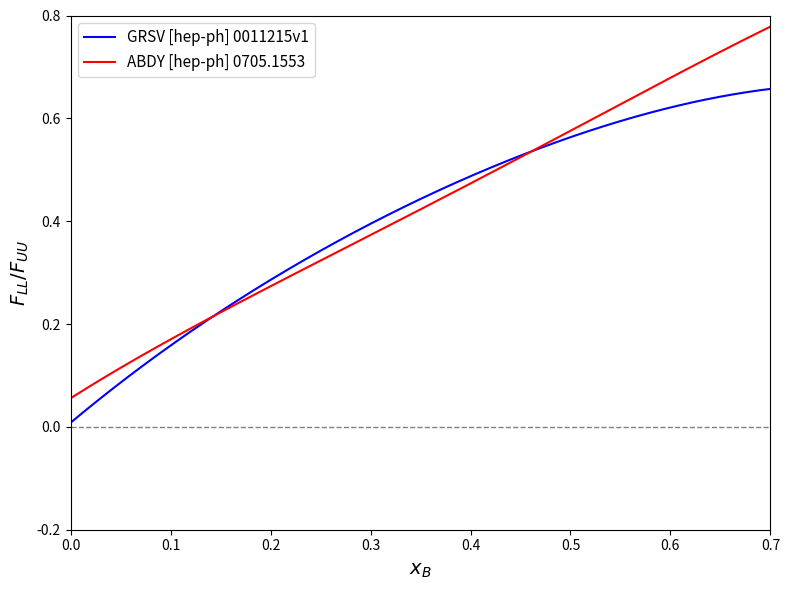

Write the Python code that produced this figure. (Note: this script raises an exception after producing the figure.)
#!/usr/bin/env python3
import numpy as np
import matplotlib.pyplot as plt
import csv
import os
from matplotlib.patches import Patch

# Ensure output directory exists
os.makedirs("output", exist_ok=True)

# ===============================
# Utilities
# ===============================

def plot_pos_neg(ax, x, y, yerr, color, label, xoffset=0.0, alpha=1.0, zorder=None):
    """Plot |y| with filled markers for y>=0 and empty markers for y<0 on a given axes."""
    x = np.asarray(x) + xoffset
    y = np.asarray(y)
    yerr = None if yerr is None else np.asarray(yerr)

    pos = y >= 0
    neg = ~pos
    y_abs = np.abs(y)

    if pos.any():
        ax.errorbar(x[pos], y_abs[pos], yerr=None if yerr is None else yerr[pos],
                    fmt='o', color=color, label=label, alpha=alpha, zorder=zorder)
    if neg.any():
        ax.errorbar(x[neg], y_abs[neg], yerr=None if yerr is None else yerr[neg],
                    fmt='o', color=color, mfc='none', label=None, alpha=alpha, zorder=zorder)

def segment_bands_by_value(run_x, mean, err):
    """
    Given arrays (run_x, mean, err) for NH3 elastic values,
    return list of segments where (mean, err) is constant.
    Each segment is (x_start, x_end, y_low, y_high, sign_is_pos).
    """
    bands = []
    if len(run_x) == 0:
        return bands
    start = 0
    current_val = mean[0]
    current_err = err[0]
    for i in range(1, len(run_x)):
        if (mean[i] != current_val) or (err[i] != current_err):
            x0 = run_x[start]
            x1 = run_x[i-1]
            m  = abs(current_val)
            e  = current_err
            bands.append((x0, x1, max(0.0, m - e), m + e, current_val >= 0))
            start = i
            current_val = mean[i]
            current_err = err[i]
    # last segment
    x0 = run_x[start]
    x1 = run_x[-1]
    m  = abs(current_val)
    e  = current_err
    bands.append((x0, x1, max(0.0, m - e), m + e, current_val >= 0))
    return bands

def draw_bands(ax, bands, color='green', alpha_pos=0.25, alpha_neg=0.12, label=None):
    """
    Draw a list of (x0, x1, y0, y1, sign_is_pos) bands as filled rectangles.
    Positive bands darker (alpha_pos), negatives lighter (alpha_neg).
    Adds a legend entry once if 'label' provided.
    """
    first = True
    for (x0, x1, y0, y1, sign_is_pos) in bands:
        ax.fill_between([x0, x1], [y0, y0], [y1, y1],
                        color=color,
                        alpha=(alpha_pos if sign_is_pos else alpha_neg),
                        label=label if first else None)
        first = False

def draw_mean_band(ax, x0, x1, mean, stat, sys,
                   base_color="purple",
                   alpha_inner_pos=0.35, alpha_inner_neg=0.18,
                   alpha_outer_pos=0.18, alpha_outer_neg=0.09,
                   label_inner=None, label_outer=None):
    """
    Draw two bands for a mean: inner = mean ± stat, outer = mean ± sqrt(stat^2+sys^2).
    Positive uses darker alpha, negative lighter.
    """
    if not np.isfinite(mean):
        return
    m = abs(mean)
    s = 0.0 if not np.isfinite(stat) else stat
    u = 0.0 if not np.isfinite(sys)  else sys
    inner_lo = max(0.0, m - s); inner_hi = m + s
    outer_w  = np.sqrt(s*s + u*u)
    outer_lo = max(0.0, m - outer_w); outer_hi = m + outer_w
    pos = (mean >= 0)

    # Outer first (so inner overlays)
    ax.fill_between([x0, x1], [outer_lo, outer_lo], [outer_hi, outer_hi],
                    color=base_color,
                    alpha=(alpha_outer_pos if pos else alpha_outer_neg),
                    label=label_outer)
    ax.fill_between([x0, x1], [inner_lo, inner_lo], [inner_hi, inner_hi],
                    color=base_color,
                    alpha=(alpha_inner_pos if pos else alpha_inner_neg),
                    label=label_inner)

# ===============================
# 1) Model curves plot
# ===============================

def ALL_GRV(x):
    return 0.00823729 + 1.62853*x - 1.38493*x**2 + 1.07047*x**3 - 0.747653*x**4

def ALL_ABD(x):
    return 0.0558035 + 1.23137*x - 1.05596*x**2 + 1.95783*x**3 - 1.22263*x**4

x_vals = np.linspace(0.0, 0.7, 500)
y_grv  = ALL_GRV(x_vals)
y_abd  = ALL_ABD(x_vals)

plt.figure(figsize=(8,6))
plt.plot(x_vals, y_grv, color='blue', label="GRSV [hep-ph] 0011215v1")
plt.plot(x_vals, y_abd, color='red',  label="ABDY [hep-ph] 0705.1553")
plt.axhline(0, color='grey', linestyle='--', linewidth=1)
plt.xlabel(r"$x_{B}$", fontsize=14)
plt.ylabel(r"$F_{LL}/F_{UU}$", fontsize=14)
plt.ylim(-0.2, 0.80)
plt.xlim(0.0, 0.7)
plt.legend(fontsize=11)
plt.tight_layout()
plt.savefig("output/models_plot.pdf")
plt.close()
print("[INFO] Saved output/models_plot.pdf")

# ===============================
# 2) Load run-by-run extraction data from C++ output
# New format:
# Run Pt_GRV sigma_GRV sys_GRV Pt_ABD sigma_ABD sys_ABD Pt_avg avg_sig avg_sys
# ===============================
extractions_file = "output/Pt_by_run.txt"
runnum, Pt_grv, s_grv, sys_grv, Pt_abd, s_abd, sys_abd, Pt_avg, avg_sig, avg_sys = ([] for _ in range(10))

with open(extractions_file) as f:
    for line in f:
        line = line.strip()
        if not line or line.startswith("#") or line.startswith("Run"):
            continue
        parts = line.split()
        if len(parts) < 10:
            continue
        try:
            runnum.append(int(parts[0]))
            Pt_grv.append(float(parts[1]))
            s_grv.append(float(parts[2]))
            sys_grv.append(float(parts[3]))
            Pt_abd.append(float(parts[4]))
            s_abd.append(float(parts[5]))
            sys_abd.append(float(parts[6]))
            Pt_avg.append(float(parts[7]))
            avg_sig.append(float(parts[8]))
            avg_sys.append(float(parts[9]))
        except ValueError:
            continue

runnum  = np.array(runnum)
Pt_grv  = np.array(Pt_grv);   s_grv  = np.array(s_grv);   sys_grv = np.array(sys_grv)
Pt_abd  = np.array(Pt_abd);   s_abd  = np.array(s_abd);   sys_abd = np.array(sys_abd)
Pt_avg  = np.array(Pt_avg);   avg_sig= np.array(avg_sig); avg_sys = np.array(avg_sys)

# sort by runnum (for consistent left/right mapping)
order = np.argsort(runnum)
runnum   = runnum[order]
Pt_grv   = Pt_grv[order];  s_grv   = s_grv[order];  sys_grv = sys_grv[order]
Pt_abd   = Pt_abd[order];  s_abd   = s_abd[order];  sys_abd = sys_abd[order]
Pt_avg   = Pt_avg[order];  avg_sig = avg_sig[order]; avg_sys = avg_sys[order]

xmin = runnum.min() - 10
xmax = runnum.max() + 10
run_index = np.arange(1, len(runnum)+1)
run_index_scaled = run_index * 5  # scaled x-axis for visibility

# ===============================
# 3) 1x2: Pt per run (GRV + ABD), with stat and stat+sys (per-model)
# ===============================
tot_grv = np.sqrt(s_grv**2 + sys_grv**2)
tot_abd = np.sqrt(s_abd**2 + sys_abd**2)

fig, axes = plt.subplots(1, 2, figsize=(16,6), sharey=True)

# Left: vs runnum (offset ±0.005)
ax = axes[0]
plot_pos_neg(ax, runnum, Pt_grv, s_grv,  color='blue', label="GRSV [stat]",      xoffset=-0.005)
plot_pos_neg(ax, runnum, Pt_grv, tot_grv, color='blue', label="GRSV [stat+sys]", xoffset=-0.005, alpha=0.4)
plot_pos_neg(ax, runnum, Pt_abd, s_abd,  color='red',  label="ABDY [stat]",      xoffset=+0.005)
plot_pos_neg(ax, runnum, Pt_abd, tot_abd, color='red', label="ABDY [stat+sys]",  xoffset=+0.005, alpha=0.4)
ax.set_xlabel("runnum", fontsize=14)
ax.set_ylabel(r"$P_{t}$", fontsize=14)
ax.set_ylim(0.0, 1.2)
ax.set_xlim(xmin, xmax)
ax.legend(fontsize=10)

# Right: vs run index × 5 (offsets multiplied by 5 -> ±1.25)
ax = axes[1]
plot_pos_neg(ax, run_index_scaled, Pt_grv, s_grv,  color='blue', label="GRSV [stat]",      xoffset=-1.25)
plot_pos_neg(ax, run_index_scaled, Pt_grv, tot_grv, color='blue', label="GRSV [stat+sys]", xoffset=-1.25, alpha=0.4)
plot_pos_neg(ax, run_index_scaled, Pt_abd, s_abd,  color='red',  label="ABDY [stat]",      xoffset=+1.25)
plot_pos_neg(ax, run_index_scaled, Pt_abd, tot_abd, color='red', label="ABDY [stat+sys]",  xoffset=+1.25, alpha=0.4)
ax.set_xlabel("run index × 5", fontsize=14)
ax.set_ylim(0.0, 1.2)
ax.set_xlim(0, run_index_scaled.max() + 5)

plt.tight_layout()
plt.savefig("output/model_extractions.pdf")
plt.close()
print("[INFO] Saved output/model_extractions.pdf")

# ===============================
# 4) 1x2: Average Pt with stat and stat+sys (avg_sys from file)
# ===============================
stat_plus_sys = np.sqrt(avg_sig**2 + avg_sys**2)

fig, axes = plt.subplots(1, 2, figsize=(16,6), sharey=True)

# Left: vs runnum
ax = axes[0]
plot_pos_neg(ax, runnum, Pt_avg, avg_sig,       color='black', label="Avg $P_{t}$ (stat)")
plot_pos_neg(ax, runnum, Pt_avg, stat_plus_sys, color='black', label="Avg $P_{t}$ (stat+sys)", alpha=0.4)
ax.set_xlabel("runnum", fontsize=14)
ax.set_ylabel(r"$P_{t}$", fontsize=14)
ax.set_ylim(0.0, 1.2)
ax.set_xlim(xmin, xmax)
ax.legend(fontsize=10)

# Right: vs run index × 5
ax = axes[1]
plot_pos_neg(ax, run_index_scaled, Pt_avg, avg_sig,       color='black', label="Avg $P_{t}$ (stat)")
plot_pos_neg(ax, run_index_scaled, Pt_avg, stat_plus_sys, color='black', label="Avg $P_{t}$ (stat+sys)", alpha=0.4)
ax.set_xlabel("run index × 5", fontsize=14)
ax.set_ylim(0.0, 1.2)
ax.set_xlim(0, run_index_scaled.max() + 5)

plt.tight_layout()
plt.savefig("output/avg_pt_plot.pdf")
plt.close()
print("[INFO] Saved output/avg_pt_plot.pdf")

# ===============================
# 5) 1x2: Method comparison (NH3-only from CSV) with Elastic bands
# ===============================
run_csv_file = "/u/home/thayward/clas12_analysis_software/analysis_scripts/asymmetry_extraction/imports/clas12_run_info.csv"

run_csv_nums = []
pol_csv      = []
pol_csv_err  = []

current_section_is_nh3 = False
with open(run_csv_file, newline='') as csvfile:
    for raw in csvfile:
        line = raw.strip()
        if not line:
            continue
        if line.startswith("#"):
            header = line.lower()
            current_section_is_nh3 = ("nh3" in header)
            continue
        if not current_section_is_nh3:
            continue
        row = line.split(",")
        if len(row) < 3:
            continue
        try:
            run_csv_nums.append(int(row[0]))
            pol_csv.append(float(row[-2]))      # mean polarization (Elastic method)
            pol_csv_err.append(float(row[-1]))  # its stat uncertainty
        except ValueError:
            continue

run_csv_nums = np.array(run_csv_nums)
pol_csv      = np.array(pol_csv)
pol_csv_err  = np.array(pol_csv_err)

# Sort Elastic arrays by run
if run_csv_nums.size > 0:
    order_np = np.argsort(run_csv_nums)
    run_csv_nums = run_csv_nums[order_np]
    pol_csv      = pol_csv[order_np]
    pol_csv_err  = pol_csv_err[order_np]
run_index_np = np.arange(1, len(run_csv_nums)+1) if run_csv_nums.size > 0 else np.array([])
run_index_np_scaled = run_index_np * 5

# Build band segments where (pol, err) is constant (mark sign)
elastic_bands_runnum = segment_bands_by_value(run_csv_nums, pol_csv, pol_csv_err)
elastic_bands_index  = segment_bands_by_value(run_index_np_scaled, pol_csv, pol_csv_err)

fig, axes = plt.subplots(1, 2, figsize=(16,6), sharey=True)

# Left: vs runnum (DIS points; Elastic band)
ax = axes[0]
plot_pos_neg(ax, runnum, Pt_avg, avg_sig,       color='orange', label="DIS (TBH)", xoffset=-0.005)
plot_pos_neg(ax, runnum, Pt_avg, stat_plus_sys, color='orange', label=None,       xoffset=-0.005, alpha=0.4)
if elastic_bands_runnum:
    draw_bands(ax, elastic_bands_runnum, color='green', alpha_pos=0.25, alpha_neg=0.12, label="Elastic (NP)")
ax.set_xlabel("runnum", fontsize=14)
ax.set_ylabel(r"$|P_{t}|$", fontsize=14)
ax.set_ylim(0.0, 1.2)
if run_csv_nums.size > 0:
    ax.set_xlim(min(xmin, run_csv_nums.min()-10), max(xmax, run_csv_nums.max()+10))
else:
    ax.set_xlim(xmin, xmax)
ax.legend(fontsize=10)

# Right: vs run index × 5 (DIS xoffset -1.25; Elastic bands across index)
ax = axes[1]
plot_pos_neg(ax, run_index_scaled, Pt_avg, avg_sig,       color='orange', label="DIS (TBH)", xoffset=-1.25)
plot_pos_neg(ax, run_index_scaled, Pt_avg, stat_plus_sys, color='orange', label=None,       xoffset=-1.25, alpha=0.4)
if elastic_bands_index:
    draw_bands(ax, elastic_bands_index, color='green', alpha_pos=0.25, alpha_neg=0.12, label="Elastic (NP)")
ax.set_xlabel("run index × 5", fontsize=14)
ax.set_ylim(0.0, 1.2)
ax.set_xlim(0, max(run_index_scaled.max(), run_index_np_scaled.max() if run_index_np.size > 0 else 0) + 5)

plt.tight_layout()
plt.savefig("output/method_comparison.pdf")
plt.close()
print("[INFO] Saved output/method_comparison.pdf")

# ===============================
# 6) Method comparison (means): add DIS mean bands (stat and stat+sys), keep Elastic bands
# ===============================
# Read period means (from the helper script you ran earlier)
means_path = "output/period_pt_sign_means.txt"
period_means = {}  # period -> dict with pos/neg (N, mean, stat, sys)
if os.path.exists(means_path):
    with open(means_path) as f:
        for line in f:
            line = line.strip()
            if (not line) or line.lower().startswith("period"):
                continue
            parts = line.split()
            if len(parts) < 9:
                continue
            period = parts[0]
            try:
                N_pos   = int(parts[1]); Mean_Pos = float(parts[2]); Stat_Pos = float(parts[3]); Sys_Pos = float(parts[4])
                N_neg   = int(parts[5]); Mean_Neg = float(parts[6]); Stat_Neg = float(parts[7]); Sys_Neg = float(parts[8])
            except ValueError:
                continue
            period_means[period] = {
                "pos": (N_pos, Mean_Pos, Stat_Pos, Sys_Pos),
                "neg": (N_neg, Mean_Neg, Stat_Neg, Sys_Neg),
            }

# Build period -> (runnum_min, runnum_max) using NH3 sections from RUNINFO
RUNINFO = "/u/home/thayward/clas12_analysis_software/analysis_scripts/asymmetry_extraction/imports/clas12_run_info.csv"
PERIOD_KEYS = {
    "rgc su22 nh3": "RGC_Su22",
    "rgc fa22 nh3": "RGC_Fa22",
    "rgc sp23 nh3": "RGC_Sp23",
}
period_to_runs = { "RGC_Su22": [], "RGC_Fa22": [], "RGC_Sp23": [] }
current_period = None
with open(RUNINFO) as f:
    for raw in f:
        line = raw.strip()
        if not line:
            continue
        if line.startswith("#"):
            key = line.lower().strip("# ").strip()
            current_period = PERIOD_KEYS.get(key, None)
            continue
        if current_period is None:
            continue
        row = [p.strip() for p in line.split(",")]
        if not row or not row[0].isdigit():
            continue
        period_to_runs[current_period].append(int(row[0]))

period_to_range = {}
for p, arr in period_to_runs.items():
    if len(arr) == 0:
        continue
    period_to_range[p] = (min(arr), max(arr))

# For right panel (run index ×5), map periods to index ranges based on DIS run list we actually plotted
period_to_index_range = {}
for p, runs in period_to_runs.items():
    if len(runs) == 0:
        continue
    # find which of these runs appear in our DIS runnum list
    mask = np.isin(runnum, runs)
    if np.any(mask):
        idxs = np.where(mask)[0] + 1  # 1-based run index
        period_to_index_range[p] = (idxs.min()*5, idxs.max()*5)  # scaled

# Prepare colors for bands
# Elastic: green (already), positive darker, negative lighter
# DIS means: purple bands, positive darker, negative lighter
elastic_color = "green"
dis_color     = "purple"

fig, axes = plt.subplots(1, 2, figsize=(16,6), sharey=True)

# Left: vs runnum
ax = axes[0]
# Draw Elastic segmented bands (per-run constants)
if elastic_bands_runnum:
    draw_bands(ax, elastic_bands_runnum, color=elastic_color, alpha_pos=0.25, alpha_neg=0.12, label="Elastic (NP)")

# Draw DIS mean bands per-period and per sign (inner=stat, outer=stat+sys)
legend_flags = {"Elastic (NP)": True, "DIS mean (stat)": True, "DIS mean (stat+sys)": True}
for period, stats in period_means.items():
    if period not in period_to_range:
        continue
    x0, x1 = period_to_range[period]
    # Positive mean band
    npos, mpos, spos, upos = stats["pos"]
    if npos > 0 and np.isfinite(mpos):
        draw_mean_band(ax, x0, x1, mpos, spos, upos,
                       base_color=dis_color,
                       label_inner=("DIS mean (stat)" if legend_flags["DIS mean (stat)"] else None),
                       label_outer=("DIS mean (stat+sys)" if legend_flags["DIS mean (stat+sys)"] else None))
        legend_flags["DIS mean (stat)"] = False
        legend_flags["DIS mean (stat+sys)"] = False
    # Negative mean band
    nneg, mneg, sneg, uneg = stats["neg"]
    if nneg > 0 and np.isfinite(mneg):
        draw_mean_band(ax, x0, x1, mneg, sneg, uneg,
                       base_color=dis_color,
                       label_inner=None, label_outer=None)

ax.set_xlabel("runnum", fontsize=14)
ax.set_ylabel(r"$|P_{t}|$", fontsize=14)
ax.set_ylim(0.0, 1.2)
if run_csv_nums.size > 0:
    ax.set_xlim(min(xmin, run_csv_nums.min()-10), max(xmax, run_csv_nums.max()+10))
else:
    ax.set_xlim(xmin, xmax)
ax.legend(fontsize=10)

# Right: vs run index × 5
ax = axes[1]
# Elastic segmented bands by run index
if elastic_bands_index:
    draw_bands(ax, elastic_bands_index, color=elastic_color, alpha_pos=0.25, alpha_neg=0.12, label="Elastic (NP)")

# DIS mean bands per period in index space
legend_flags = {"DIS mean (stat)": True, "DIS mean (stat+sys)": True}
for period, stats in period_means.items():
    if period not in period_to_index_range:
        continue
    x0, x1 = period_to_index_range[period]
    npos, mpos, spos, upos = stats["pos"]
    if npos > 0 and np.isfinite(mpos):
        draw_mean_band(ax, x0, x1, mpos, spos, upos,
                       base_color=dis_color,
                       label_inner=("DIS mean (stat)" if legend_flags["DIS mean (stat)"] else None),
                       label_outer=("DIS mean (stat+sys)" if legend_flags["DIS mean (stat+sys)"] else None))
        legend_flags["DIS mean (stat)"] = False
        legend_flags["DIS mean (stat+sys)"] = False
    nneg, mneg, sneg, uneg = stats["neg"]
    if nneg > 0 and np.isfinite(mneg):
        draw_mean_band(ax, x0, x1, mneg, sneg, uneg,
                       base_color=dis_color,
                       label_inner=None, label_outer=None)

ax.set_xlabel("run index × 5", fontsize=14)
ax.set_ylim(0.0, 1.2)
ax.set_xlim(0, max(run_index_scaled.max(), run_index_np_scaled.max() if run_index_np.size > 0 else 0) + 5)

plt.tight_layout()
plt.savefig("output/method_comparison_means.pdf")
plt.close()
print("[INFO] Saved output/method_comparison_means.pdf")
